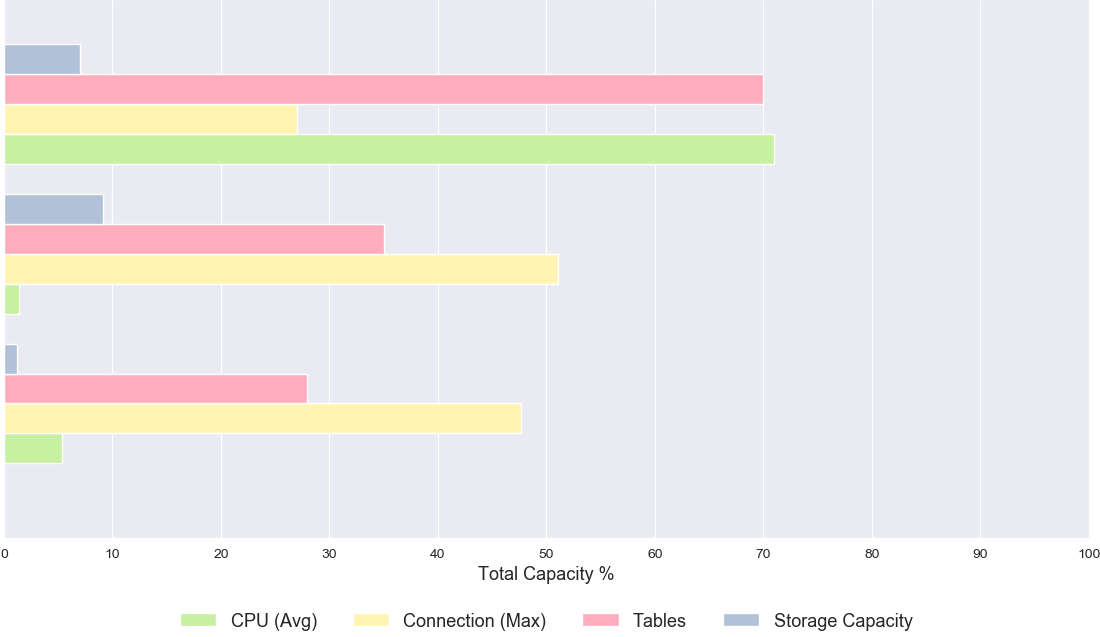

The data file committed next to this chart (first rows):
uni_ccp, inv_sr, corp_pgs
5.40, 1.40, 71
47.70, 51.1, 27
27.93, 35, 70
1.18, 9.1, 7
